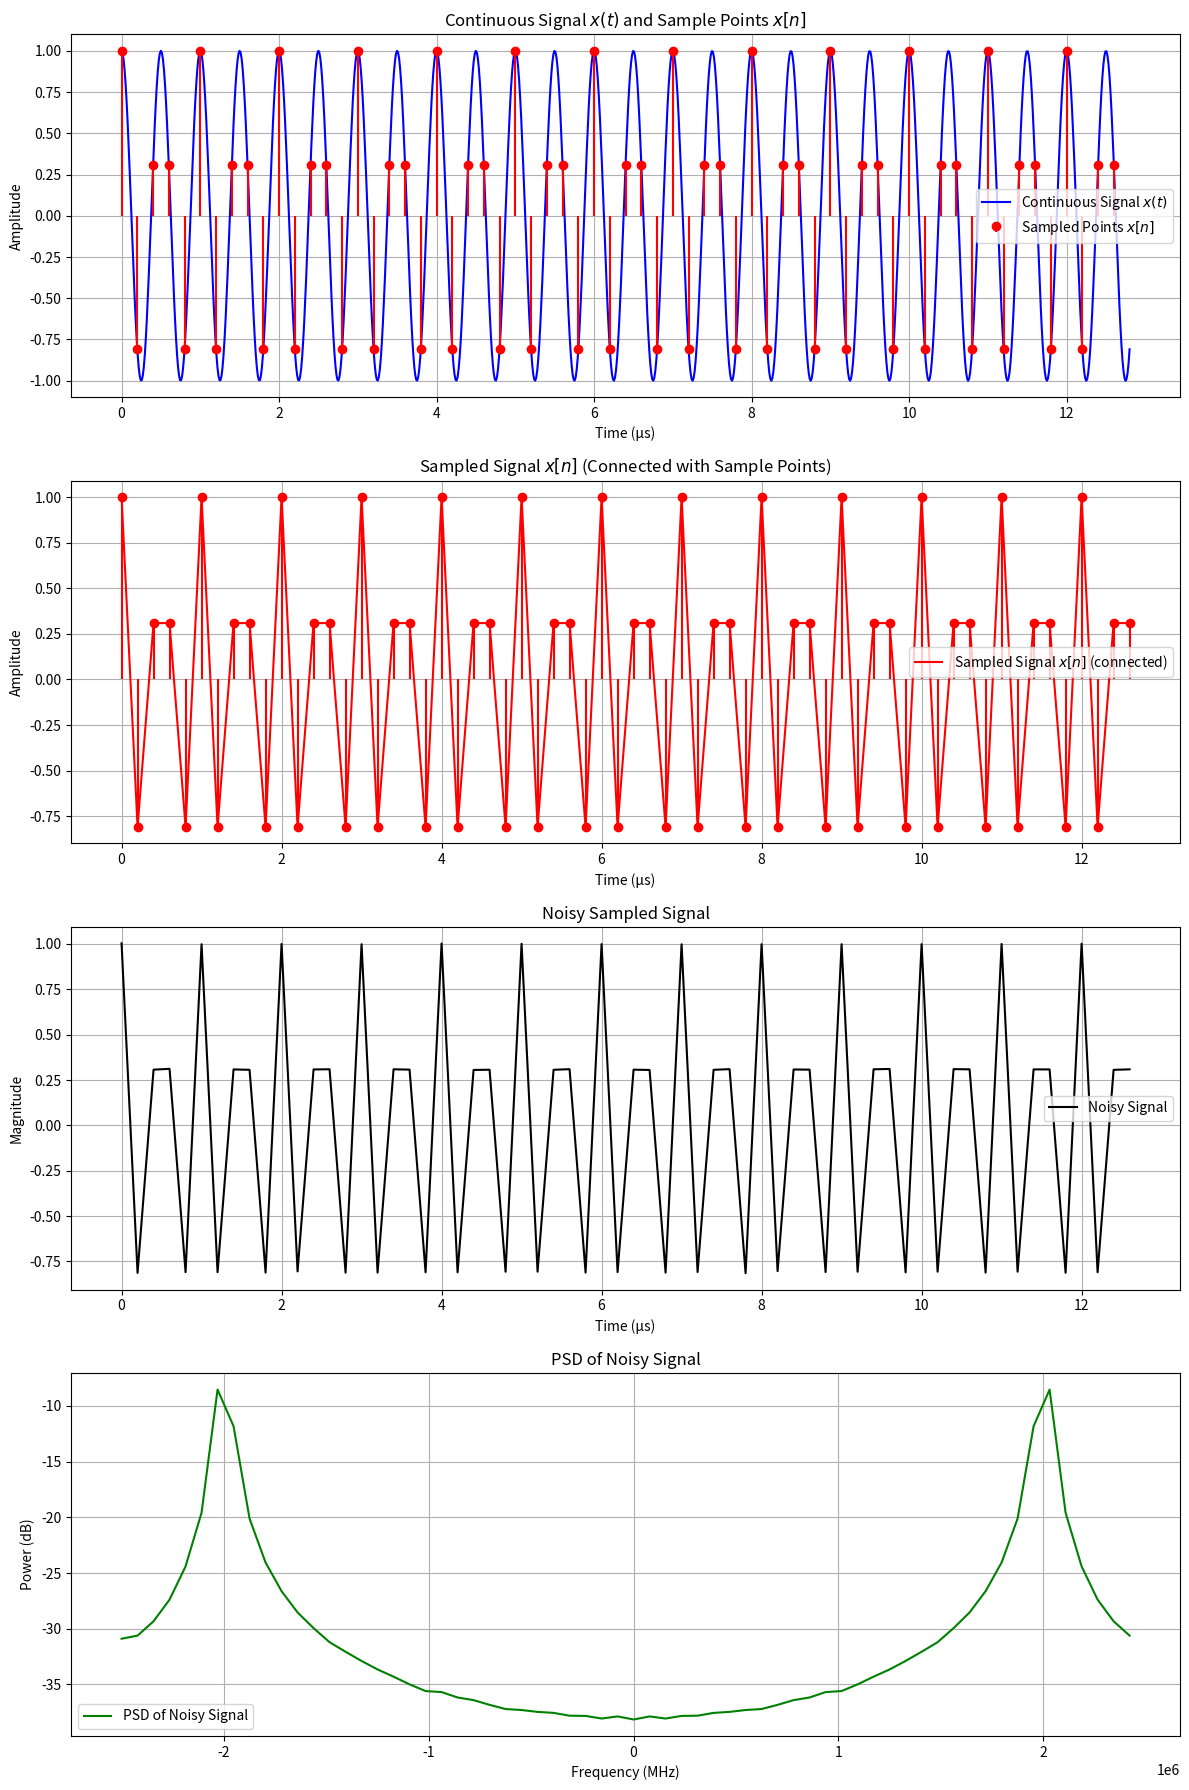

Here is the Python script that generated this plot:
import numpy as np
import matplotlib.pyplot as plt

Fs = 5e6  
F = 2e6   
N = 64 
Ts = 1 / Fs  
SNR_dB = 50  

# === continuous time signal ===
t_cont = np.linspace(0, N * Ts, 1000)  # Continuous time axis (1000 points)
x_t = np.cos(2 * np.pi * F * t_cont)   # Continuous time signal x(t)

# === discrete time signal ===
t_n = np.arange(N) * Ts  # Discrete time axis: 64 points
x_n = np.cos(2 * np.pi * F * t_n)  # Sampled signal x[n]

# === POWER signal & noise ===
signal_power = np.mean(x_n ** 2)  # P signal= 1/N (∑ (n=0~N-1) x[n]²), x[n] time domain
noise_power = signal_power / (10 ** (SNR_dB / 10))  # SNR= 10 log10(P signal/ P noise)
noise = np.sqrt(noise_power)  # avg= 0 white noise, P noise= σ² noise

# === Gaussian Noise ===
Gaussian_noise = np.random.normal(0, noise, N)  # Gaussian noise
x_noisy = x_n + Gaussian_noise  # Noisy signal

# === FFT ===
X_k = np.fft.fft(x_noisy, N)  # DFT freq amp x[k]
X_k_shifted = np.fft.fftshift(X_k)  # Move center to 0
frequencies = np.fft.fftfreq(N, Ts)  # DFT freq (0, 78.125k, ..., 2.5M)
frequencies_shifted = np.fft.fftshift(frequencies)  # Move center to 0

# === PSD  ===
df = Fs / N # bin value: 78.125k
PSD = (np.abs(X_k_shifted) ** 2 / (N * Fs)) * df  # [PSD(bin)/fs= power/hz] * bin's Hz (df)= PSD power/bin
PSD_dB = 10 * np.log10(PSD)  # dB

# === plot ===
fig, axes = plt.subplots(4, 1, figsize=(12, 18))

# **origin signal + sample point**
axes[0].plot(t_cont * 1e6, x_t, 'b-', label="Continuous Signal $x(t)$")
axes[0].stem(t_n * 1e6, x_n, 'r', markerfmt='ro', basefmt=" ", label="Sampled Points $x[n]$")
axes[0].set_title("Continuous Signal $x(t)$ and Sample Points $x[n]$")
axes[0].set_xlabel("Time (µs)")
axes[0].set_ylabel("Amplitude")
axes[0].legend()
axes[0].grid()

# **discrete signal + sample point**
axes[1].plot(t_n * 1e6, x_n, 'r-', label="Sampled Signal $x[n]$ (connected)")  # 連線
axes[1].stem(t_n * 1e6, x_n, 'r', markerfmt='ro', basefmt=" ")  # 取樣點
axes[1].set_title("Sampled Signal $x[n]$ (Connected with Sample Points)")
axes[1].set_xlabel("Time (µs)")
axes[1].set_ylabel("Amplitude")
axes[1].legend()
axes[1].grid()

# **signal with noise**
axes[2].plot(t_n * 1e6, x_noisy, 'k-', label="Noisy Signal")
axes[2].set_title("Noisy Sampled Signal")
axes[2].set_xlabel("Time (µs)")
axes[2].set_ylabel("Magnitude")
axes[2].legend()
axes[2].grid()

# **Power Spectral Density (PSD)**
axes[3].plot(frequencies_shifted, PSD_dB, color='green', label='PSD of Noisy Signal')
axes[3].set_title("PSD of Noisy Signal")
axes[3].set_xlabel("Frequency (MHz)")
axes[3].set_ylabel("Power (dB)")
axes[3].legend()
axes[3].grid()

plt.tight_layout()
plt.show()







